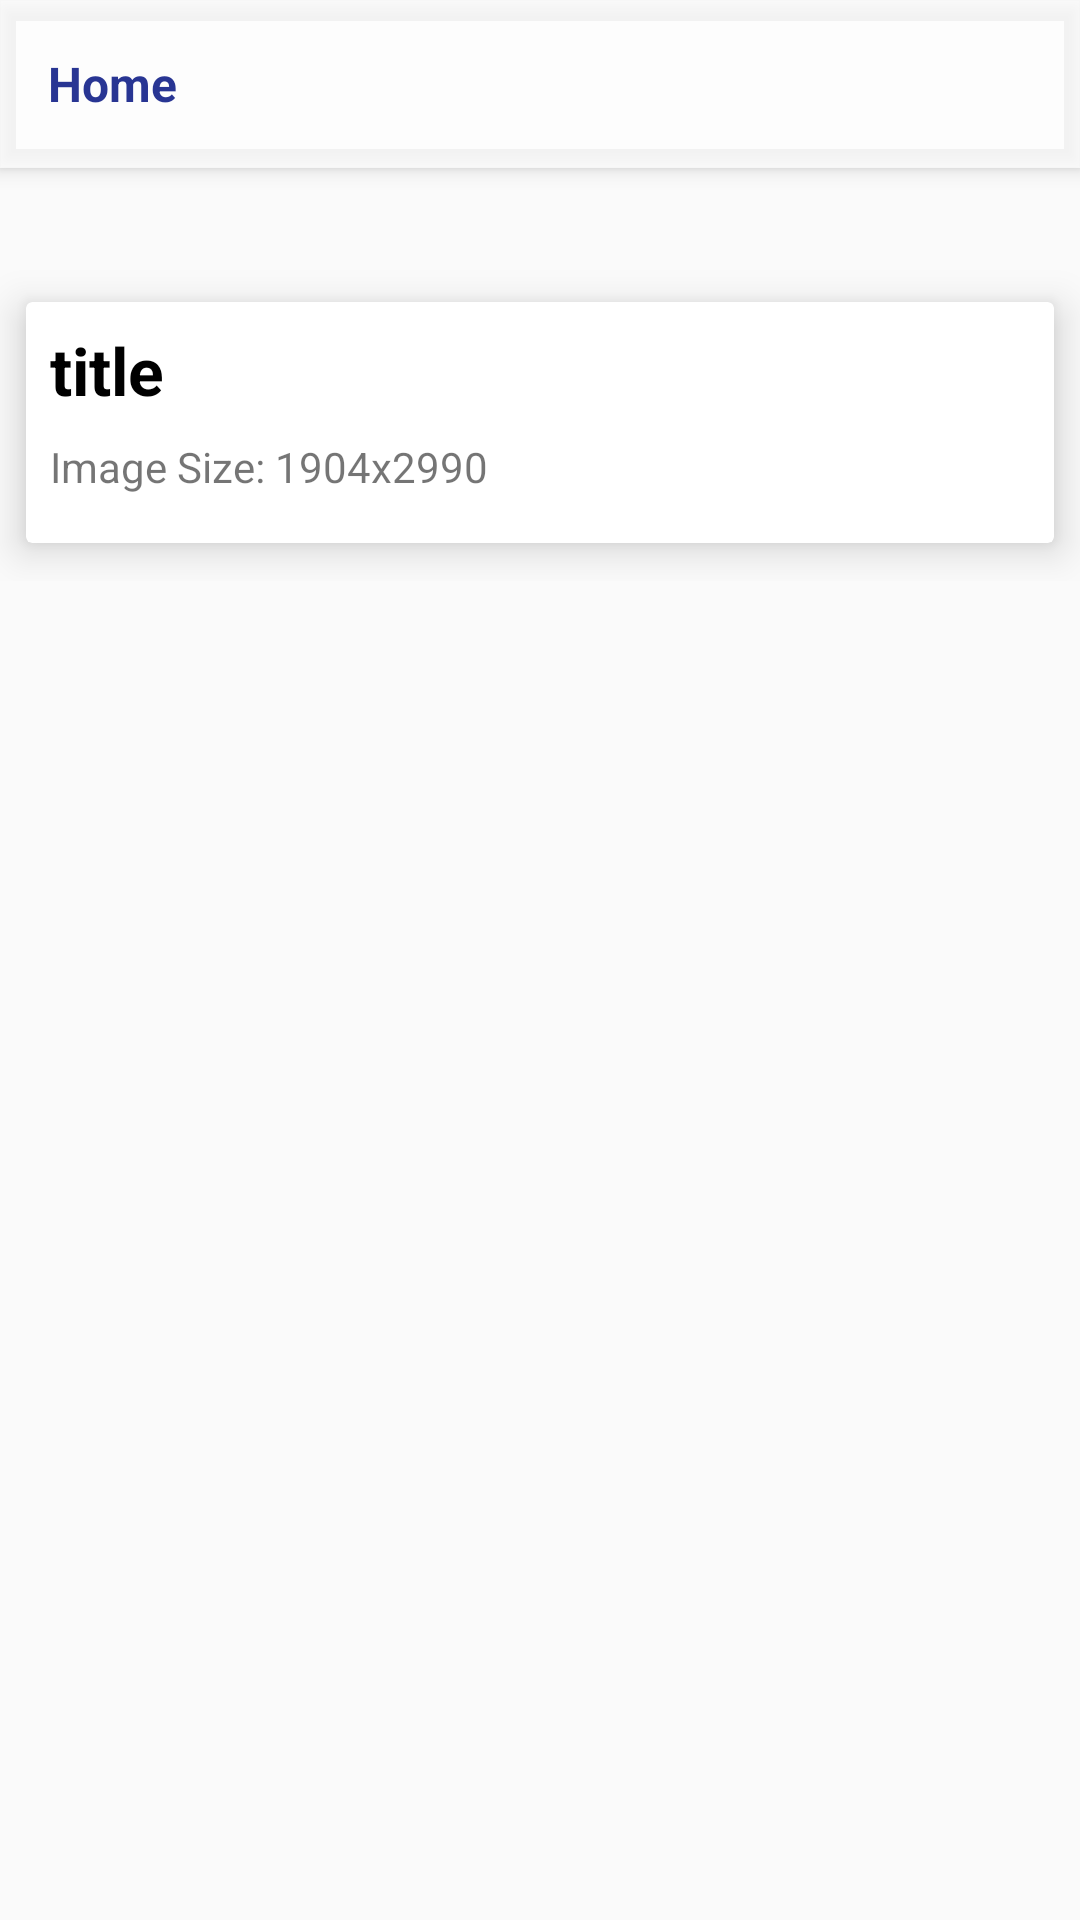

The Android layout XML behind this screen, and the referenced resources:
<!-- AndroidManifest.xml: application theme AppTheme -->
<!-- res/layout/activity_detail.xml -->
<?xml version="1.0" encoding="utf-8"?>
<androidx.coordinatorlayout.widget.CoordinatorLayout
        xmlns:android="http://schemas.android.com/apk/res/android"
        xmlns:app="http://schemas.android.com/apk/res-auto"
        android:layout_width="match_parent"
        android:layout_height="match_parent"
        android:fitsSystemWindows="true">

    <com.google.android.material.appbar.AppBarLayout
            android:layout_width="match_parent"
            android:layout_height="wrap_content"
            android:fitsSystemWindows="true"
            android:background="@color/toolbarColor">
        <include layout="@layout/toolbar_layout"/>
    </com.google.android.material.appbar.AppBarLayout>

    
    <androidx.core.widget.NestedScrollView
            android:layout_width="match_parent"
            android:layout_height="match_parent"
            app:layout_behavior="@string/appbar_scrolling_view_behavior">

        <LinearLayout
                android:layout_width="match_parent"
                android:orientation="vertical"
                android:id="@+id/imageContainer"
                android:layout_height="match_parent">
            <ImageView
                    android:layout_width="match_parent"
                    android:layout_height="match_parent"
                    android:scaleType="fitCenter"
                    android:layout_gravity="center"
                    android:id="@+id/detailImage"/>

            <androidx.cardview.widget.CardView
                    android:layout_width="match_parent"
                    android:layout_height="wrap_content"
                    android:layout_marginTop="32dp"
                    app:cardElevation="@dimen/mg_8dp"
                    app:cardUseCompatPadding="true"
                    android:id="@+id/imageDescBox"
                    android:padding="32dp">

                <RelativeLayout
                        android:layout_width="match_parent"
                        android:padding="@dimen/mg_8dp"
                        android:layout_height="wrap_content">
                    <TextView
                            android:layout_width="wrap_content"
                            android:layout_height="wrap_content"
                            android:text="title"
                            android:id="@+id/imageTitle"
                            android:textSize="22dp"
                            android:textStyle="bold"
                            android:layout_marginBottom="8dp"
                            android:textColor="#000"/>
                    <TextView
                            android:layout_width="wrap_content"
                            android:layout_height="wrap_content"
                            android:id="@+id/imageSize"
                            android:layout_below="@+id/imageTitle"
                            android:text="Image Size: 1904x2990"
                            android:layout_marginBottom="8dp"/>
                </RelativeLayout>

            </androidx.cardview.widget.CardView>
        </LinearLayout>
    </androidx.core.widget.NestedScrollView>
    

</androidx.coordinatorlayout.widget.CoordinatorLayout>
<!-- res/layout/toolbar_layout.xml (included above) -->
<?xml version="1.0" encoding="utf-8"?>
<androidx.appcompat.widget.Toolbar
        xmlns:app="http://schemas.android.com/apk/res-auto"
        xmlns:android="http://schemas.android.com/apk/res/android"
        android:layout_width="match_parent"
        android:layout_height="?attr/actionBarSize"
        app:layout_collapseMode="pin"
        android:id="@+id/toolbar"
        app:layout_scrollFlags="scroll|enterAlways">
    <RelativeLayout android:layout_width="wrap_content"
           android:layout_height="wrap_content">
        <TextView android:layout_width="wrap_content"
            android:layout_height="wrap_content"
            android:textColor="@color/menuSelectedColor"
            android:text="Home"
            android:textSize="16sp"
            android:textStyle="bold"
            android:id="@+id/toolbarTitle"/>
    </RelativeLayout>
</androidx.appcompat.widget.Toolbar>
<!-- resources referenced by this layout -->
<resources>
  <color name="menuSelectedColor">#283593</color>
  <color name="toolbarColor">#BEFFFFFF</color>
  <dimen name="mg_8dp">8dp</dimen>
  <style name="AppTheme" parent="Theme.AppCompat.Light.NoActionBar">
          <item name="colorPrimary">@color/colorPrimary</item>
          <item name="colorPrimaryDark">@color/colorPrimaryDark</item>
          <item name="colorAccent">@color/colorAccent</item>
          <item name="android:windowLightStatusBar" tools:targetApi="m">true</item>
      </style>
  <color name="colorPrimary">#283593</color>
  <color name="colorPrimaryDark">#e6ededed</color>
  <color name="colorAccent">#D81B60</color>
</resources>
